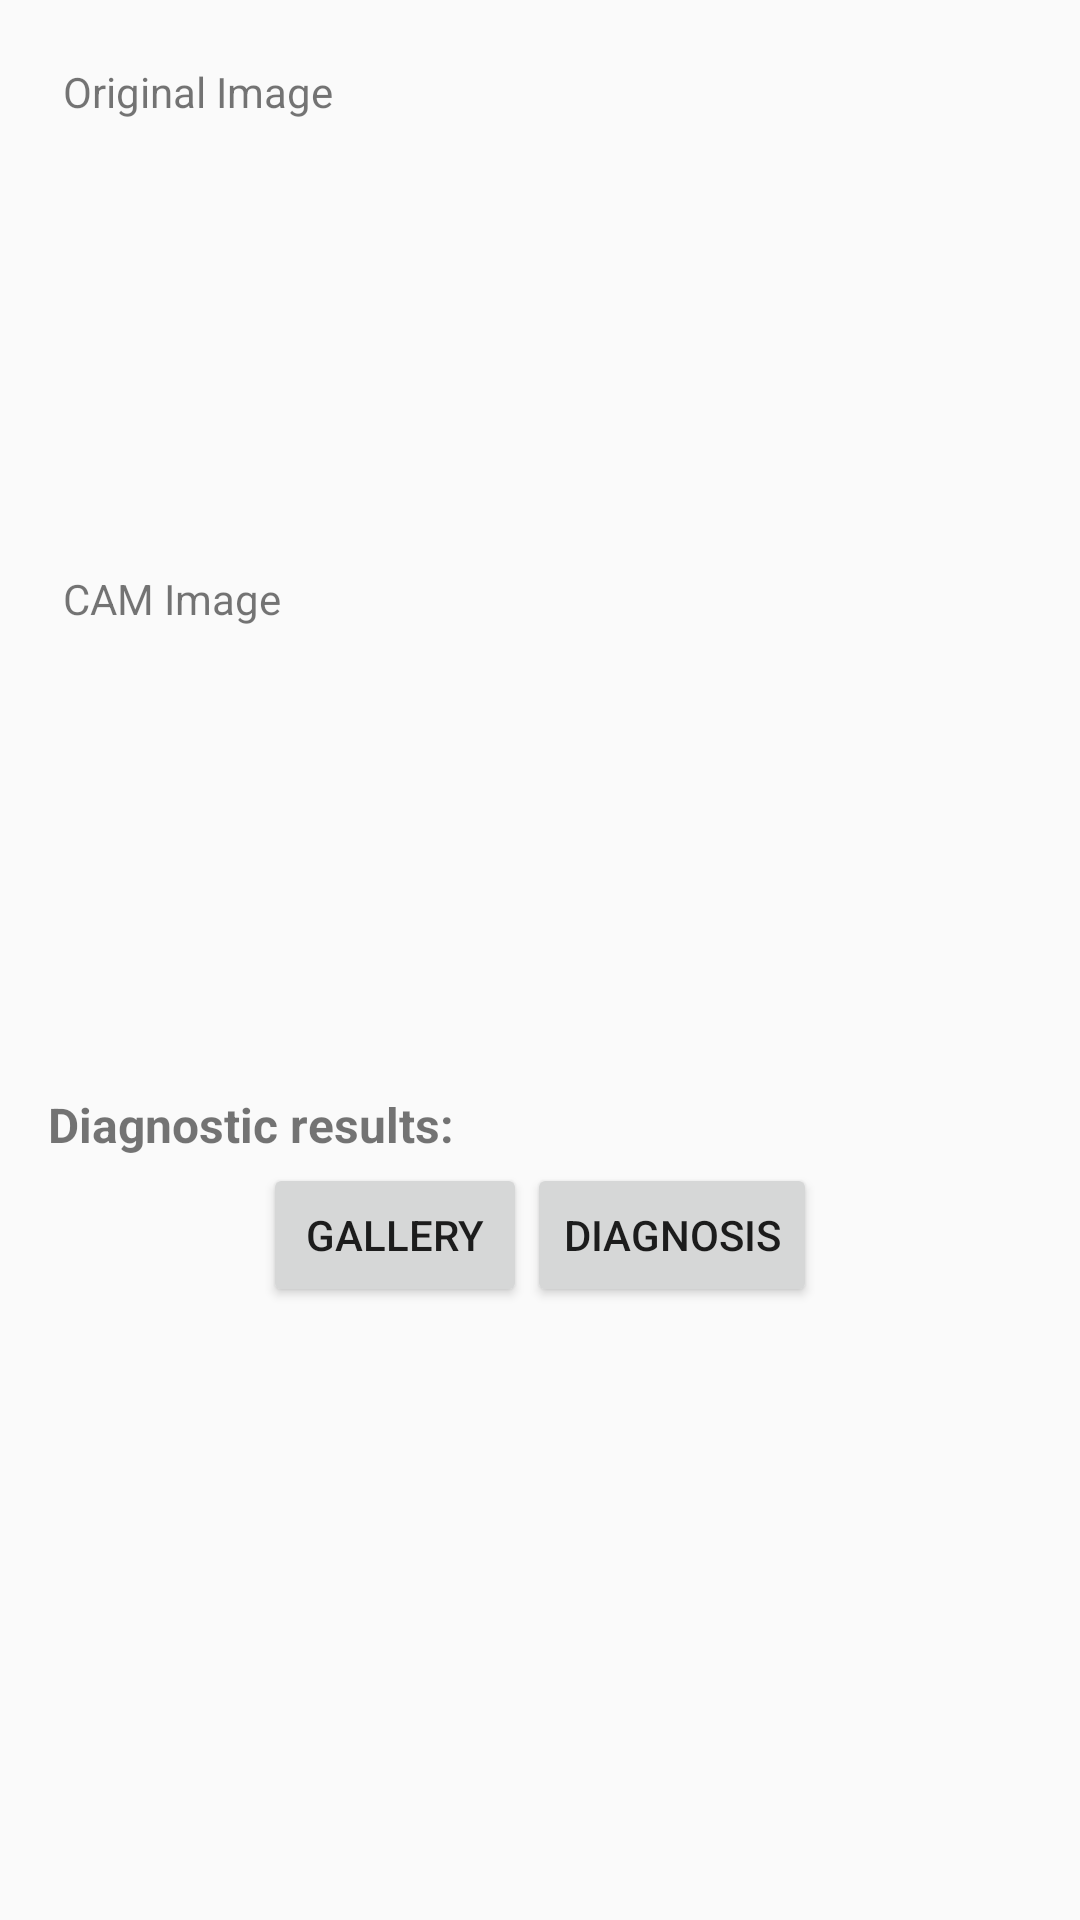

Produce the Android XML layout that renders to this screen, including the resource entries it uses.
<!-- AndroidManifest.xml: application theme AppTheme -->
<!-- res/layout/activity_select.xml -->
<?xml version="1.0" encoding="utf-8"?>
<LinearLayout xmlns:android="http://schemas.android.com/apk/res/android"
    xmlns:tools="http://schemas.android.com/tools"
    android:layout_width="match_parent"
    android:layout_height="match_parent"
    android:orientation="vertical"
    android:paddingBottom="16dp"
    android:paddingLeft="16dp"
    android:paddingRight="16dp"
    android:paddingTop="16dp"
    tools:context="com.hongbog.view.MainActivity">

    <LinearLayout
        android:layout_width="match_parent"
        android:layout_height="wrap_content"
        android:orientation="vertical"
        android:layout_gravity="center"
        android:padding="5dp">
        <TextView
            android:layout_width="match_parent"
            android:layout_height="wrap_content"
            android:text="Original Image"/>

        <ImageView
            android:id="@+id/imgOriginal"
            android:scaleType="fitXY"
            android:layout_width="match_parent"
            android:layout_height="150dp"
            android:src="@mipmap/no_image"/>

        <TextView
            android:layout_width="match_parent"
            android:layout_height="wrap_content"
            android:text="CAM Image"/>

        <ImageView
            android:id="@+id/imgCAM"
            android:scaleType="fitXY"
            android:layout_width="match_parent"
            android:layout_height="150dp"
            android:src="@mipmap/no_image"/>
    </LinearLayout>

    <LinearLayout
        android:layout_width="match_parent"
        android:layout_height="wrap_content">
        <TextView
            android:id="@+id/txtResult"
            android:layout_width="match_parent"
            android:layout_height="wrap_content"
            android:text="Diagnostic results: "
            android:textSize="16dp"
            android:textStyle="bold"/>
    </LinearLayout>

    <LinearLayout
        android:layout_width="match_parent"
        android:layout_height="wrap_content"
        android:gravity="center_horizontal"
        android:orientation="horizontal"
        android:padding="2dp">

        <Button
            android:id="@+id/btnGallery"
            android:layout_width="wrap_content"
            android:layout_height="wrap_content"
            android:text="@string/gallery" />

        <Button
            android:id="@+id/btnDiagnosis"
            android:layout_width="wrap_content"
            android:layout_height="wrap_content"
            android:text="@string/diagnosis" />
    </LinearLayout>
</LinearLayout>
<!-- resources referenced by this layout -->
<resources>
  <!-- mipmap no_image: png bitmap (drawable, 1170 bytes) -->
  <string name="diagnosis">Diagnosis</string>
  <string name="gallery">Gallery</string>
  <style name="AppTheme" parent="Theme.AppCompat.Light.DarkActionBar">
          
          <item name="colorPrimary">@color/colorPrimary</item>
          <item name="colorPrimaryDark">@color/colorPrimaryDark</item>
          <item name="colorAccent">@color/colorAccent</item>
          <item name="actionBarStyle">@style/CustomActionBar</item>
      </style>
  <color name="colorPrimary">#3F51B5</color>
  <color name="colorPrimaryDark">#303F9F</color>
  <color name="colorAccent">#a7687e</color>
  <style name="CustomActionBar" parent="Widget.AppCompat.Light.ActionBar">
          <item name="background">@color/Background</item>
          <item name="logo">@drawable/main_actionbar_icon</item>
          <item name="displayOptions">useLogo|showHome</item>
      </style>
  <color name="Background">#2d3447</color>
  <!-- drawable main_actionbar_icon: png bitmap (drawable, 6203 bytes) -->
</resources>
